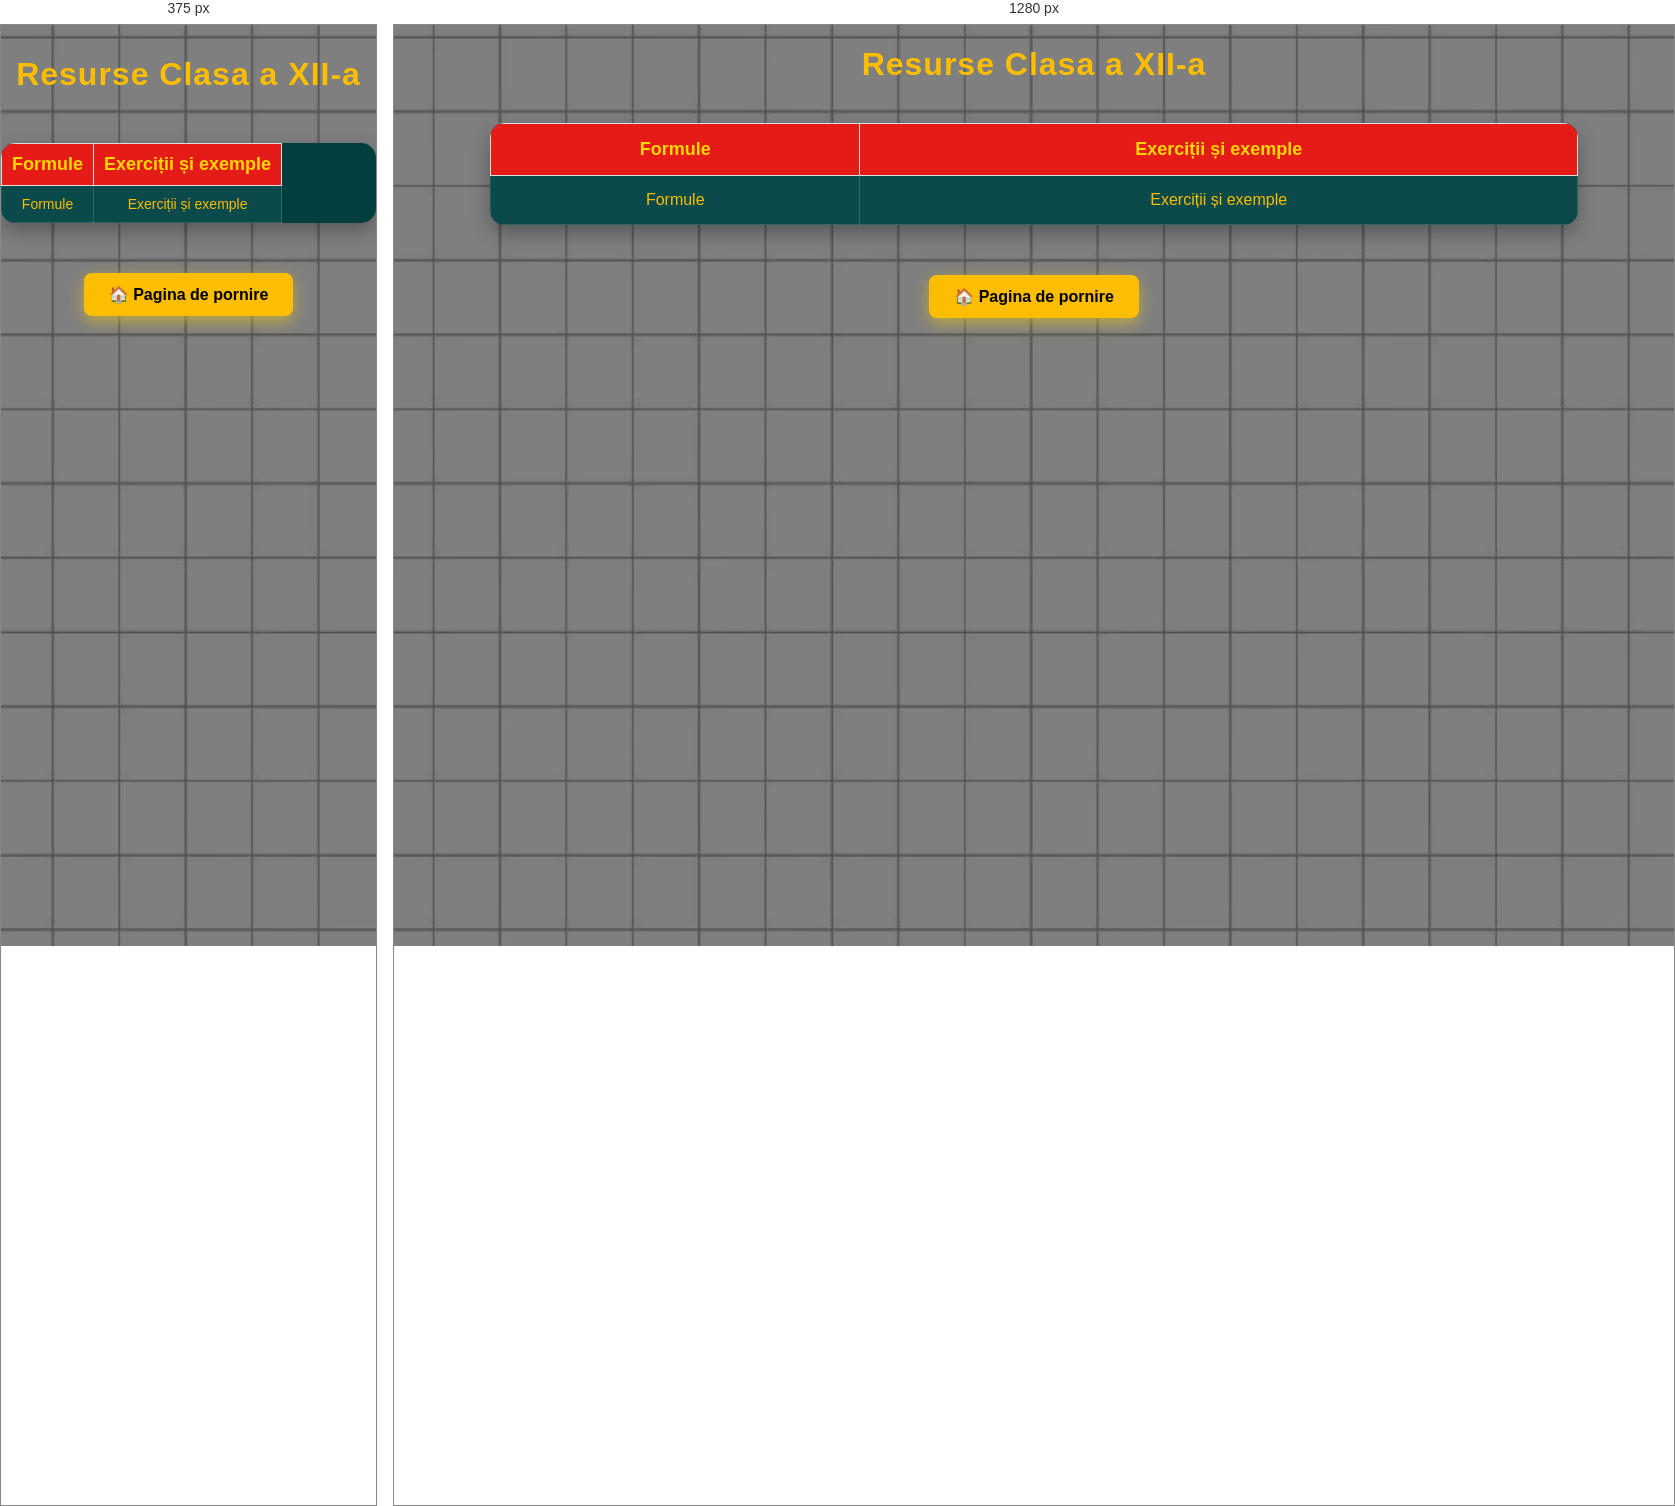
Rendered at 375 px and 1280 px, left to right.

<!-- file: Clasa12.html -->
<!DOCTYPE html>
<html lang="ro">
<head>
    <meta charset="UTF-8">
    <title>Resurse clasa12</title>
    <link href="https://fonts.googleapis.com/css2?family=Fredoka:wght@400;600&display=swap" rel="stylesheet">
    <link rel="stylesheet" href="../style.css">
    <meta name="viewport" content="width=device-width, initial-scale=1.0">
</head>
<body class="resurse">

<h1><center>Resurse Clasa a XII-a</center></h1>


<table>
    <tr>
        <th>Formule</th>
        <th>Exerciții și exemple</th>

    </tr>

    <tr>
        <td><a href="Formule.html">Formule</a></th>
        <td><a href="Ex.html">Exerciții și exemple</a></th>

    </tr>

</table>

<div class="back-home">
    <a href="../index.html" class="btn-hero"> 🏠 Pagina de pornire</a>
</div>

</body>
</html>


/* @media block from style.css */
@media (max-width:768px){

    nav{
        display:none !important;
    }

    .mobile-nav{
        display:block;
    }

@media{
.hero{

    width:92%;
    padding:40px 20px;
}

 .hero-logo{

    width:90%;
    max-width:460px;
}

 .hero h1{

    font-size:32px;
}

 .hero-text{

    font-size:18px;
}

 .cards{

    flex-direction:column;
    align-items:center;
}

 .card{

    width:90%;
}

 .search-container{

    width:100%;
    margin:15px 0;
}

 #searchInput{

    width:100%;
}

 table{

    width:100%;
    font-size:14px;
}

 
td,
th{

    padding:8px;
}

 .county-buttons{

    display:flex;
    flex-direction:column;
    align-items:center;
}

 .county-btn{

    width:90%;
    text-align:center;
}

 .contact-form{

    width:95%;
}

 .contact-form input,
.contact-form textarea{

    width:100%;
}

 .footer{

    padding:20px;
    font-size:14px;
}

 
}

/* ==========================
      TELEFOANE
========================== */

.menu-toggle{
    display:none;
}

.nav-top{
    display:flex;
    justify-content:space-between;
    align-items:center;
    width:100%;
}

@media (max-width:768px){

    /* GENERAL */

    body{
        font-size:16px;
    }

    h1{
        font-size:32px;
        text-align:center;
        padding:10px;
    }

    h2{
        font-size:24px;
    }

    img{
        max-width:100%;
        height:auto;
    }

    /* NAVBAR */


    .logo img{
        max-height:65px;
    }

 .menu-toggle{
    display:block;
    color:#FDBD01;
    font-size:34px;
    cursor:pointer;
    user-select:none;

    margin-left:none;
}


    /* SEARCH */

    .search-container{
        display:none;
        width:90%;
        margin:15px auto;
    }

    .search-container.active{
        display:block;
    }

    #searchInput{
        width:100%;
        box-sizing:border-box;
    }

    /* HERO */

    .hero{
        width:90%;
        margin:30px auto;
        padding:30px 20px;
    }

    .hero-logo{
        max-width:250px;
    }

    /* CARDURI */

    .cards{
        flex-direction:column;
        align-items:center;
    }

    .card{
        width:90%;
        margin-bottom:20px;
    }

    /* PAGINI CU CARDURI */

    .resource-card{
        width:90%;
        margin:auto;
    }

    /* BUTOANE JUDEȚE */

    .county-buttons{
        display:flex;
        flex-direction:column;
        gap:12px;
    }

    .county-btn{
        width:100%;
        text-align:center;
    }

    /* TABELE */

    table{
        display:block;
        overflow-x:auto;
        width:100%;
        white-space:nowrap;
        font-size:14px;
    }

    td,
    th{
        padding:10px;
    }

    /* FORMULAR */

    .contact-form{
        width:100%;
        margin:auto;
    }

    .contact-form input,
    .contact-form textarea{
        width:100%;
        box-sizing:border-box;
    }

    /* FOOTER */

    .footer{
        padding:20px;
        font-size:14px;
    }

 /* =========================
   NAVBAR MOBILE
========================= */

.mobile-nav{
    display:none;
    background:#1C1C1C;
    width:100%;
}

.mobile-top{
    display:flex;
    justify-content:space-between;
    align-items:center;
    padding:10px 15px;
}

.mobile-nav .logo img{
    max-height:55px;
}

.mobile-toggle{
    font-size:34px;
    color:#FDBD01;
    cursor:pointer;
    user-select:none;
}

/* meniul ascuns */
.mobile-menu{
    display:none;
    flex-direction:column;
    background:#1C1C1C;
}

.mobile-menu a{
    padding:15px;
    color:white;
    text-decoration:none;
    border-top:1px solid #333;
}

/* deschis */
.mobile-menu.active{
    display:flex;
}


}